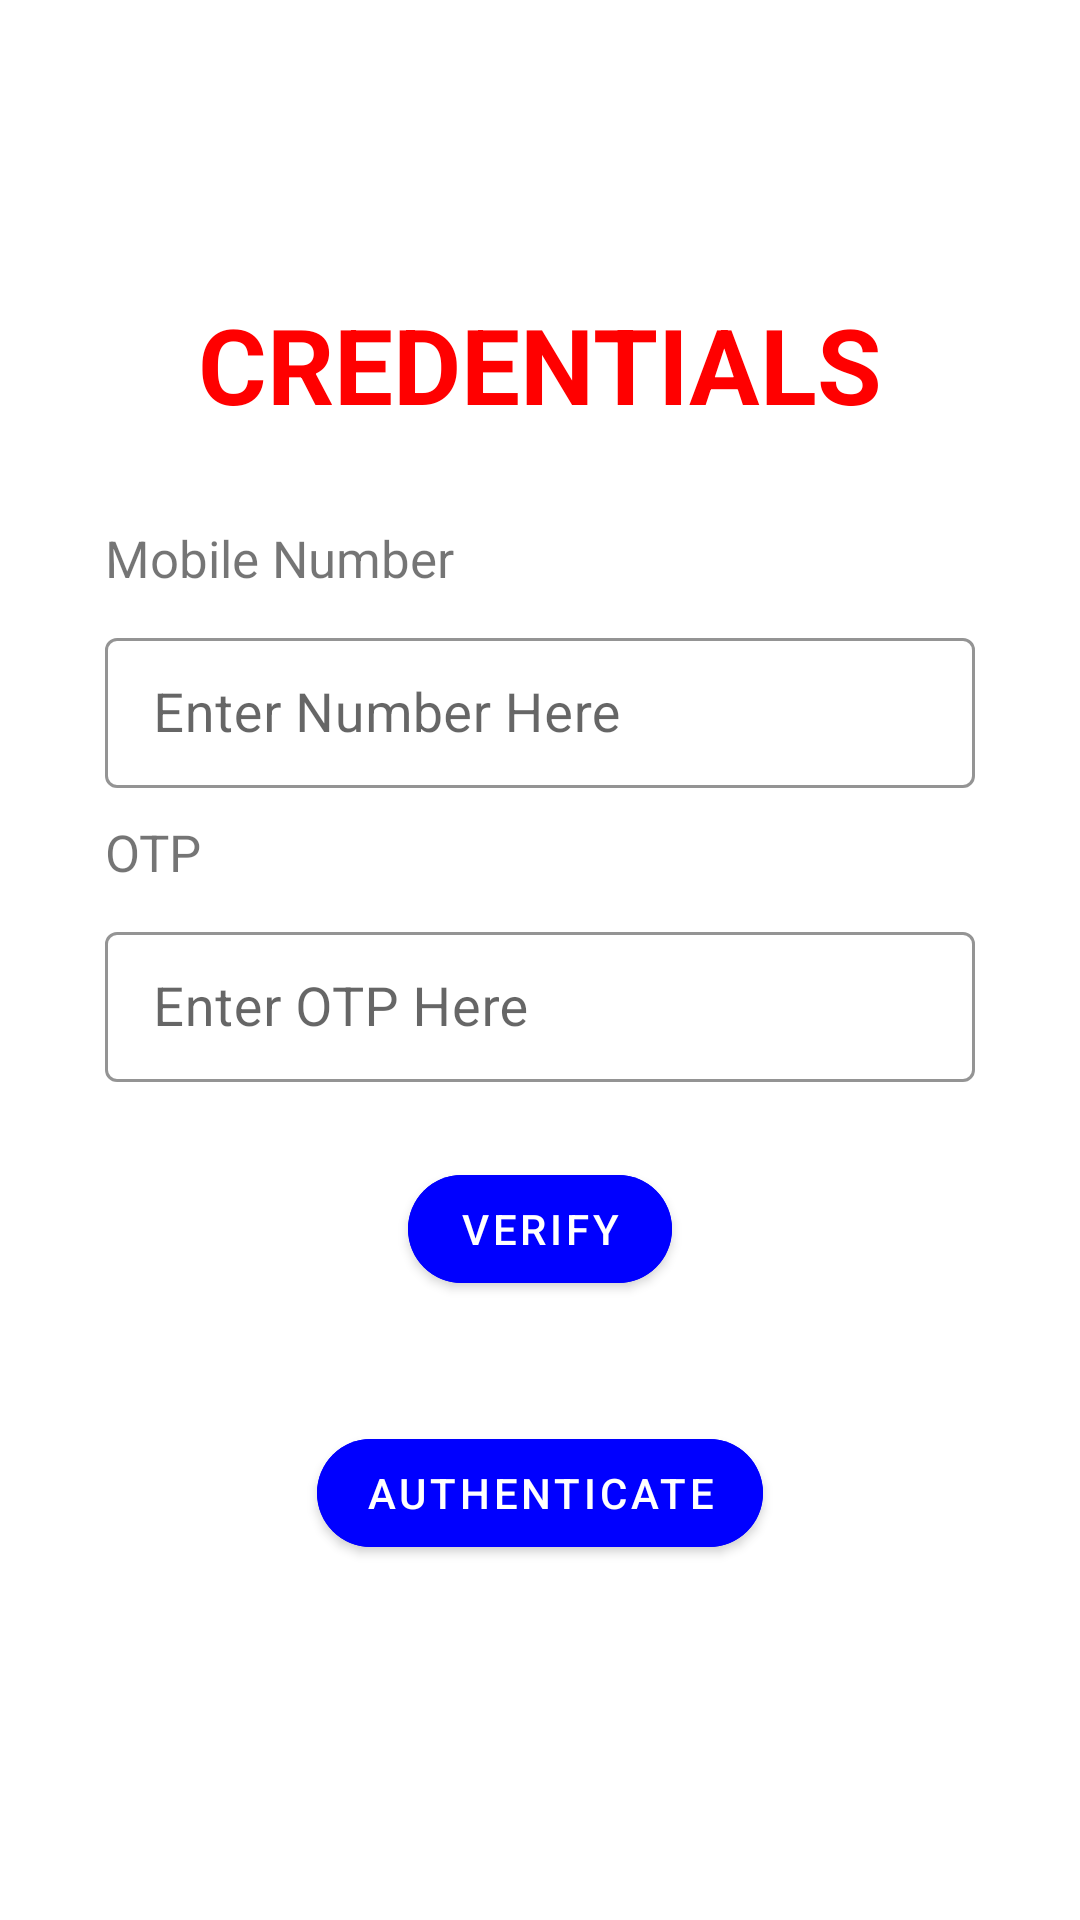

Write the Android layout XML for this screen, with the resource values it uses.
<!-- AndroidManifest.xml: application theme AppTheme -->
<!-- res/layout/activity_phone.xml -->
<?xml version="1.0" encoding="utf-8"?>
<LinearLayout xmlns:android="http://schemas.android.com/apk/res/android"
    xmlns:app="http://schemas.android.com/apk/res-auto"
    xmlns:tools="http://schemas.android.com/tools"
    android:layout_width="match_parent"
    android:layout_height="match_parent"
    android:layout_centerInParent="true"
    android:orientation="vertical"
    tools:context=".FireBase.PhoneActivity">

        <LinearLayout
            android:layout_width="match_parent"
            android:layout_height="match_parent"
            android:layout_margin="20dp"
            android:gravity="center"
            android:orientation="vertical"
            android:padding="10dp">

                <com.google.android.material.textview.MaterialTextView
                    android:layout_width="match_parent"
                    android:layout_height="wrap_content"
                    android:layout_marginBottom="25sp"
                    android:text="CREDENTIALS"
                    android:textAlignment="center"
                    android:textAllCaps="true"
                    android:textColor="@color/Red"
                    android:textSize="35dp"
                    android:textStyle="bold" />

                <TextView
                    android:layout_width="match_parent"
                    android:layout_height="wrap_content"
                    android:layout_margin="5dp"
                    android:text="Mobile Number"
                    android:textSize="17dp" />

                <com.google.android.material.textfield.TextInputLayout
                    android:layout_width="match_parent"
                    android:layout_height="wrap_content"
                    android:layout_margin="5dp"
                    app:boxStrokeColor="@color/Blue"
                    app:hintTextColor="@color/Blue">

                        <com.google.android.material.textfield.TextInputEditText
                            android:id="@+id/number_et"
                            android:layout_width="match_parent"
                            android:layout_height="50dp"
                            android:hint="Enter Number Here"
                            android:inputType="number"
                            android:padding="5dp"
                            android:textSize="18dp" />

                </com.google.android.material.textfield.TextInputLayout>


                <TextView
                    android:layout_width="match_parent"
                    android:layout_height="wrap_content"
                    android:layout_margin="5dp"
                    android:text="OTP"
                    android:textSize="17dp" />

                <com.google.android.material.textfield.TextInputLayout
                    android:layout_width="match_parent"
                    android:layout_height="wrap_content"
                    android:layout_margin="5dp"
                    app:boxStrokeColor="@color/Blue"
                    app:hintTextColor="@color/Blue">

                        <com.google.android.material.textfield.TextInputEditText
                            android:id="@+id/otp_et"
                            android:layout_width="match_parent"
                            android:layout_height="50dp"
                            android:hint="Enter OTP Here"
                            android:inputType="number"
                            android:padding="5dp"
                            android:textSize="18dp" />

                </com.google.android.material.textfield.TextInputLayout>

                <com.google.android.material.button.MaterialButton
                    android:id="@+id/verify_btn"
                    android:layout_width="wrap_content"
                    android:layout_height="wrap_content"
                    android:layout_gravity="center"
                    android:layout_margin="20dp"
                    android:backgroundTint="@color/Blue"
                    android:text="Verify"
                    android:textColor="@color/White"
                    app:cornerRadius="30dp"
                    app:rippleColor="@color/SkyBlue" />

                <com.google.android.material.button.MaterialButton
                    android:id="@+id/authenticate_btn"
                    android:layout_width="wrap_content"
                    android:layout_height="wrap_content"
                    android:layout_gravity="center"
                    android:layout_margin="20dp"
                    android:backgroundTint="@color/Blue"
                    android:text="Authenticate"
                    android:textColor="@color/White"
                    app:cornerRadius="30dp"
                    app:rippleColor="@color/SkyBlue" />

        </LinearLayout>


</LinearLayout>
<!-- resources referenced by this layout -->
<resources>
  <color name="Blue">#0000FF</color>
  <color name="Red">#FF0000</color>
  <color name="SkyBlue">#87CEEB</color>
  <color name="White">#FFFFFF</color>
  <style name="AppTheme" parent="Theme.MaterialComponents.Light.NoActionBar">
          
          <item name="android:windowTranslucentStatus">true</item>
          <item name="colorPrimary">@color/colorPrimary</item>
          <item name="colorPrimaryDark">@color/colorPrimaryDark</item>
          <item name="textInputStyle">@style/Widget.MaterialComponents.TextInputLayout.OutlinedBox
          </item>
          <item name="colorAccent">@color/colorAccent</item>
      </style>
  <color name="colorPrimary">#008577</color>
  <color name="colorPrimaryDark">#00574B</color>
  <color name="colorAccent">#D81B60</color>
</resources>
